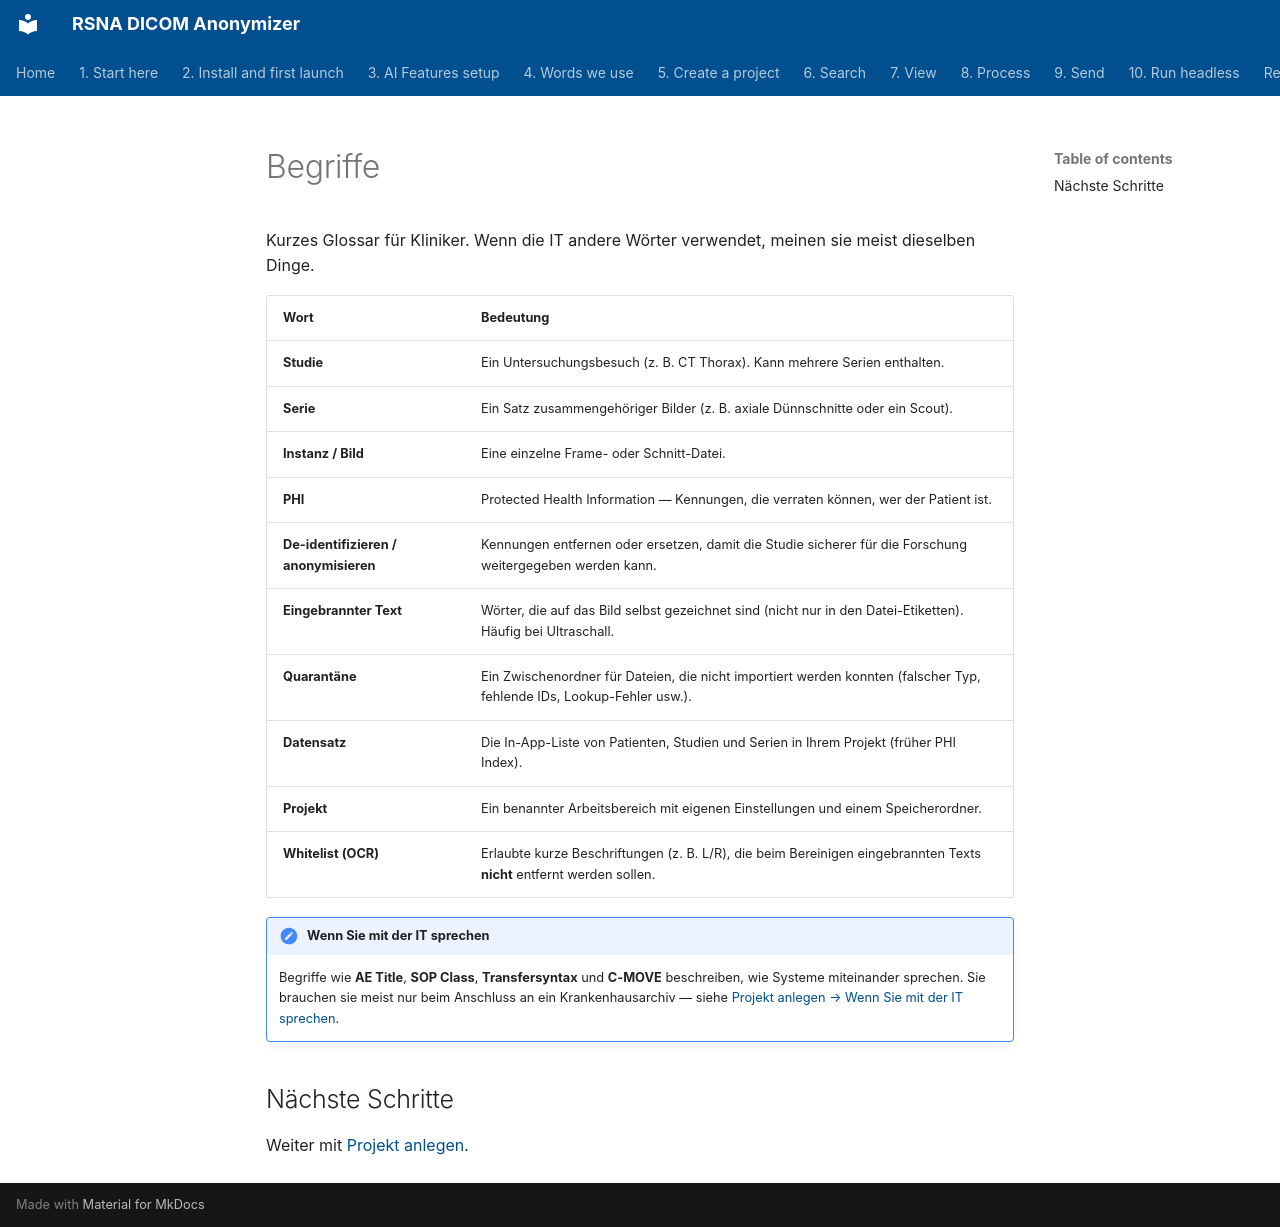

repository: RSNA/anonymizer · page: de/04-words-we-use/index.html · generator: mkdocs

# Begriffe

Kurzes Glossar für Kliniker. Wenn die IT andere Wörter verwendet, meinen sie meist dieselben Dinge.

| Wort | Bedeutung |
| --- | --- |
| **Studie** | Ein Untersuchungsbesuch (z. B. CT Thorax). Kann mehrere Serien enthalten. |
| **Serie** | Ein Satz zusammengehöriger Bilder (z. B. axiale Dünnschnitte oder ein Scout). |
| **Instanz / Bild** | Eine einzelne Frame- oder Schnitt-Datei. |
| **PHI** | Protected Health Information — Kennungen, die verraten können, wer der Patient ist. |
| **De-identifizieren / anonymisieren** | Kennungen entfernen oder ersetzen, damit die Studie sicherer für die Forschung weitergegeben werden kann. |
| **Eingebrannter Text** | Wörter, die auf das Bild selbst gezeichnet sind (nicht nur in den Datei-Etiketten). Häufig bei Ultraschall. |
| **Quarantäne** | Ein Zwischenordner für Dateien, die nicht importiert werden konnten (falscher Typ, fehlende IDs, Lookup-Fehler usw.). |
| **Datensatz** | Die In-App-Liste von Patienten, Studien und Serien in Ihrem Projekt (früher PHI Index). |
| **Projekt** | Ein benannter Arbeitsbereich mit eigenen Einstellungen und einem Speicherordner. |
| **Whitelist (OCR)** | Erlaubte kurze Beschriftungen (z. B. L/R), die beim Bereinigen eingebrannten Texts **nicht** entfernt werden sollen. |

!!! note "Wenn Sie mit der IT sprechen"
    Begriffe wie **AE Title**, **SOP Class**, **Transfersyntax** und **C-MOVE** beschreiben, wie Systeme miteinander sprechen. Sie brauchen sie meist nur beim Anschluss an ein Krankenhausarchiv — siehe [Projekt anlegen → Wenn Sie mit der IT sprechen](../05-create-project/#when-you-talk-to-it).

## Nächste Schritte

Weiter mit [Projekt anlegen](../05-create-project/).
